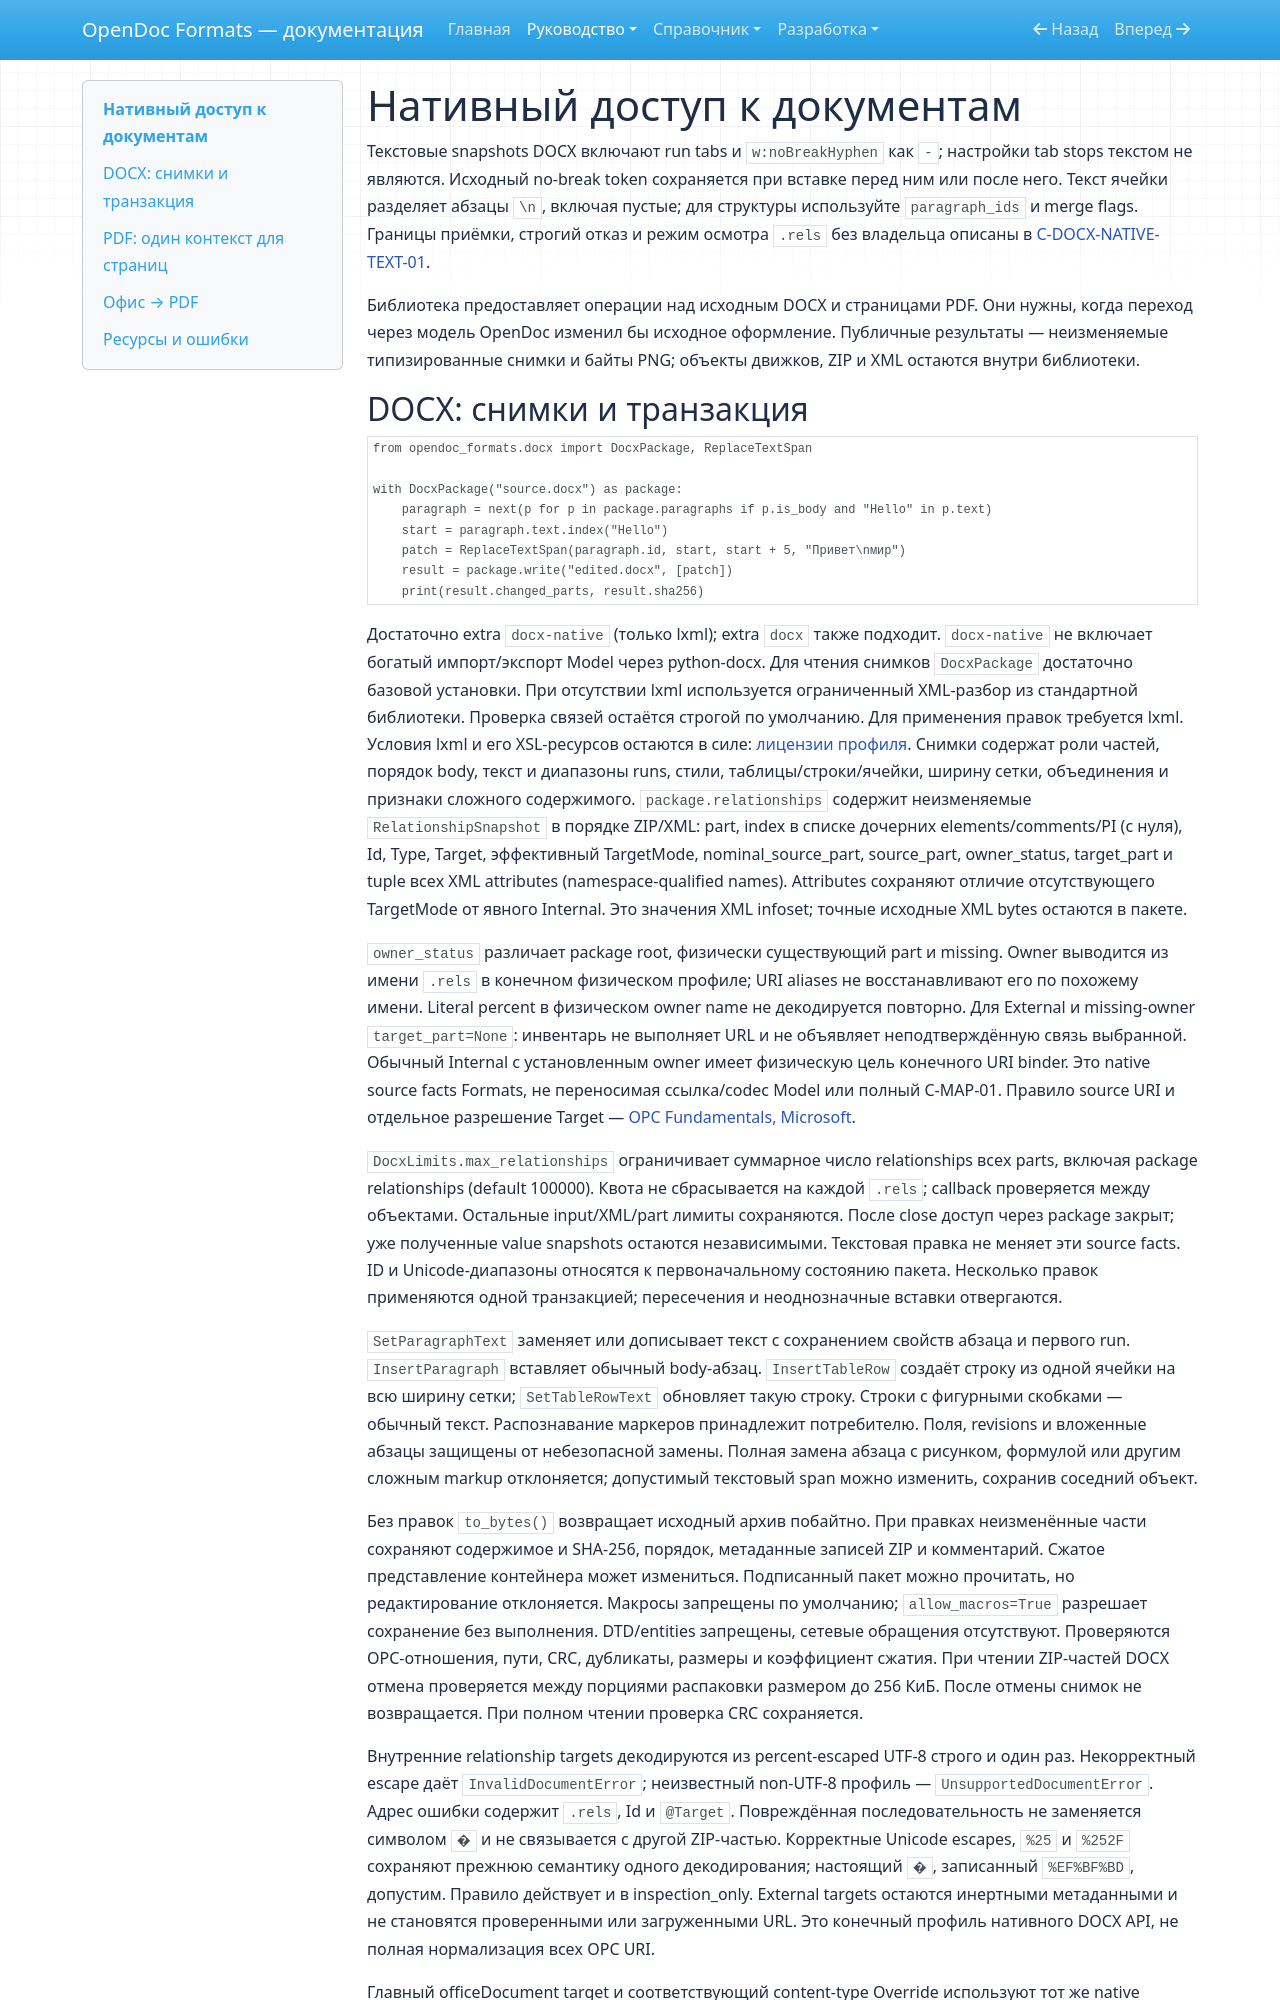

repository: SergeiLitvinov/opendoc-formats · page: guide/native-access/index.html · generator: mkdocs

# Нативный доступ к документам

Текстовые snapshots DOCX включают run tabs и `w:noBreakHyphen` как `-`;
настройки tab stops текстом не являются. Исходный no-break token сохраняется
при вставке перед ним или после него. Текст ячейки разделяет абзацы `\n`, включая
пустые; для структуры используйте `paragraph_ids` и merge flags.
Границы приёмки, строгий отказ и режим осмотра `.rels` без владельца описаны в
[C-DOCX-NATIVE-TEXT-01](../development/format-requests.md#c-docx-native-text-01).

Библиотека предоставляет операции над исходным DOCX и страницами PDF.
Они нужны, когда переход через модель OpenDoc изменил бы исходное оформление.
Публичные результаты — неизменяемые типизированные снимки и байты PNG;
объекты движков, ZIP и XML остаются внутри библиотеки.
